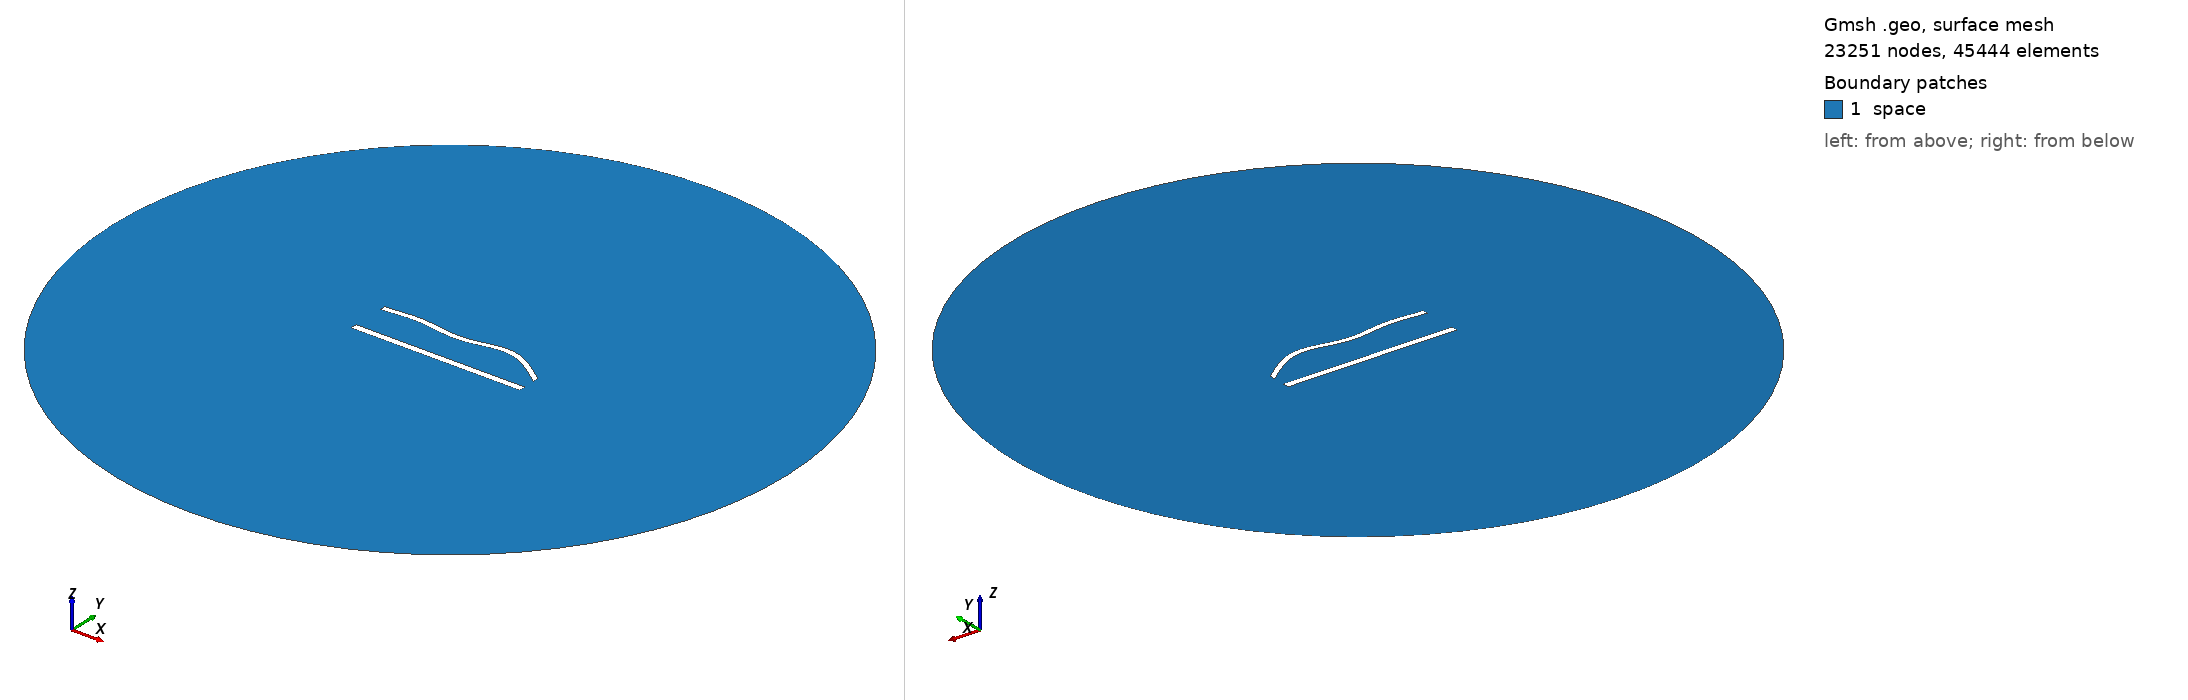

Gmsh geometry script, surface-meshed: 23251 nodes, 45444 surface elements. Boundary patches (legend numbers): 1 space. Left view from above one corner, right view from below the opposite corner. Legend entries are the model's physical surfaces. The drawing asked Gmsh for element sizes between 1% and 20% of the model's largest extent; the script's own settings can give other sizes.

=== 912.geo (drawn) ===
//---------------------------------------
// Geometry kernel
//---------------------------------------

SetFactory("OpenCASCADE");



//---------------------------------------
// Parameters of the geometry
//---------------------------------------

// Overetch of the upper plate
overetch = 0.25;

// Distance between the plates
distance = 22.5;

// Discretization over the x axis (for the deformation)
nx = 50; 

// Length of the plate
L = 100 - overetch; 

// Number of modes
n = 4; 

// 1st mode coefficient
coeff(1) = -1.5;
beta(1) = 0.596864 * 3.1415926535 / L;

// 2nd mode coefficient
coeff(2) = 1.5;
beta(2) = 1.49418 * 3.1415926535 / L;

// 3rd mode coefficient
coeff(3) = -1.5;
beta(3) = 2.50025 * 3.1415926535 / L;

// 4th mode coefficient
coeff(4) = 1.5;
beta(4) = 3.49999 * 3.1415926535 / L;



//---------------------------------------
// Upper plate (deformed rectangle)
//---------------------------------------

// Coordiantes of the upper plate
xmin = -50;
xmax = 50 - overetch;

// Height of the upper plate
yheight = 4 - 2 * overetch;

// Indexes of the points
UpperID[] = {};
LowerID[] = {};
LeftID[] = {};
RightID[] = {};

// Point index
p = 1;

// Horizontal edges
For i In {1:nx}
    x = xmin + (i-1)*(xmax - xmin)/(nx-1);

    y_bottom = distance / 2 + overetch;
    For j In {1:n}
        C = (Cosh(beta(j)*L) + Cos(beta(j)*L)) / (Sinh(beta(j)*L) + Sin(beta(j)*L));
        y_bottom  = y_bottom + coeff(j) * (Cosh(beta(j)*(x+50)) - Cos(beta(j)*(x+50)) - C * (Sinh(beta(j)*(x+50)) - Sin(beta(j)*(x+50))));
    EndFor

    y_top = y_bottom + yheight;

    Point(p) = {x, y_top, 0, 1.0};
    UpperID[i] = p;
    p = p + 1;

    Point(p) = {x, y_bottom, 0, 1.0};
    LowerID[i] = p;
    p = p + 1;
EndFor

// Create point lists
UpperPts[] = {}; LowerPts[] = {};
For i In {1:nx}
  UpperPts[] += {UpperID[i]};
  LowerPts[] += {LowerID[i]};
EndFor

// Build splines
Spline(1) = {UpperPts[]};
Spline(2) = {LowerPts[]};
Line(3) = {LowerPts[nx-1], UpperPts[nx-1]};
Line(4) = {LowerPts[0], UpperPts[0]};

// Build the plane surface
Curve Loop(1) = {2, 3, -1, -4};
Plane Surface(1) = {1};



//---------------------------------------
// Lower plate (rectangle)
//---------------------------------------

// Vertices
Point(1001) = {-50, -distance/2, 0, 1.0};
Point(1002) = { 50, -distance/2, 0, 1.0};
Point(1003) = { 50,  -distance/2 + 4, 0, 1.0};
Point(1004) = {-50,  -distance/2 + 4, 0, 1.0};

// Edges
Line(5) = {1001, 1002};
Line(6) = {1002, 1003};
Line(7) = {1003, 1004};
Line(8) = {1004, 1001};

// Plane surface
Line Loop(2) = {5, 6, 7, 8};
Plane Surface(2) = {2}; 



//---------------------------------------
// Outer (fictious) boundary
//---------------------------------------

// Points
Point(1005) = {0, 0, 0};       // Center
Point(1006) = {200, 0, 0};     // Start point
Point(1007) = {0, 200, 0};     // 90 degrees
Point(1008) = {-200, 0, 0};    // 180 degrees
Point(1009) = {0, -200, 0};    // 270 degrees

// Circle arcs (each needs start, center, end)
Circle(9) = {1006, 1005, 1007};
Circle(10) = {1007, 1005, 1008};
Circle(11) = {1008, 1005, 1009};
Circle(12) = {1009, 1005, 1006};

// Plane surface for the entire domain
Curve Loop(3) = {9, 10, 11, 12};
Surface(3) = {3};

// Subtract the plates from the whole domain to obtain the actual domain where we want to solve the equations
BooleanDifference{ Surface{3}; Delete; }{ Surface{1}; Surface{2}; Delete; }




//---------------------------------------
// Transfinite Lines/Curves
//---------------------------------------

// Set the number of points on the boundaries
r = 6;
d = 0.15;

// Plates
Transfinite Curve {1} = 50*r/4 Using Progression 1;
Transfinite Line {2} = 50*r Using Progression 1;
Transfinite Curve {3, 4} = 2*r Using Progression 1+d;
Transfinite Line {5} = 50*r/4 Using Progression 1;
Transfinite Line {7} = 50*r Using Progression 1;
Transfinite Line {6} = 2*r Using Progression 1-d;
Transfinite Line {8} = 2*r Using Progression 1+d;

// Outer boundary
Transfinite Line {9, 10, 11, 12} = 20 Using Progression 1;



//---------------------------------------
// Physical groups
//---------------------------------------                

// Physical curves (boundaries)
Physical Line("force_segment", 10) = {2};
Physical Line("upper_plate", 11) = {1, 3, 4};
Physical Line("lower_plate", 12) = {5, 6, 7, 8};
Physical Line("boundary", 20) = {9, 10, 11, 12};

// Physical Surfaces
Physical Surface("space", 30) = {3};



//---------------------------------------
// 6. Generate the Mesh
//---------------------------------------

// 2D mesh generation
Mesh 2;
